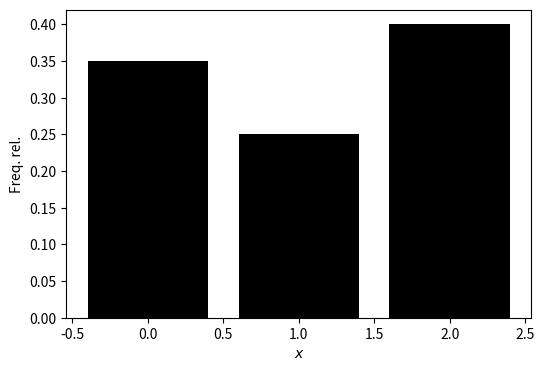

Python code for this plot:
# Importamos matplotlib.pyplot
from matplotlib import pyplot as plt
# Importamos scipy.stats
from scipy import stats
# Importamos numpy
import numpy as np

# Graficamos
plt.figure(figsize=(6, 4))
plt.bar([0, 1, 2], [0.35, 0.25, 0.4], color='k')
plt.xlabel('$x$')
plt.ylabel('Freq. rel.')

# Variable aleatoria "real"


# Parámetros en la inicialización


# Aproximación de la distribución en la inicialización


# Graficamos


# Hacemos las cuentas


# Parámetros en la primera iteración


# Aproximación de la distribución en la primera iteración


# Graficamos
